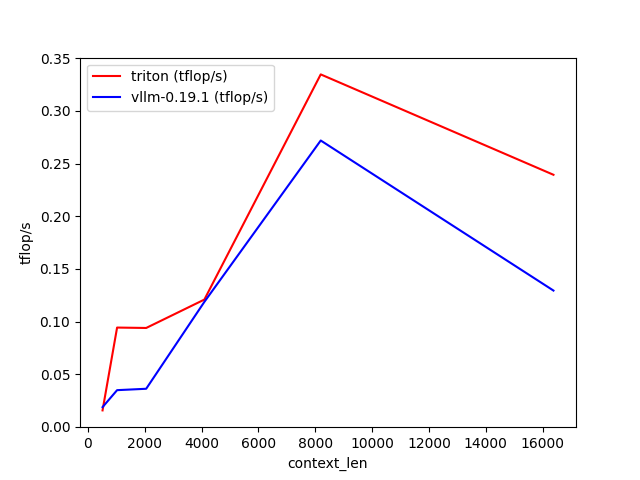

Source data for this figure (header and first rows):
context_len, triton (tflop/s), vllm-0.19.1 (tflop/s)
512, 0.01569, 0.0188
1024, 0.09435, 0.03491
2048, 0.09397, 0.03623
4096, 0.1209, 0.1187
8192, 0.3347, 0.272
16384, 0.2394, 0.1295
